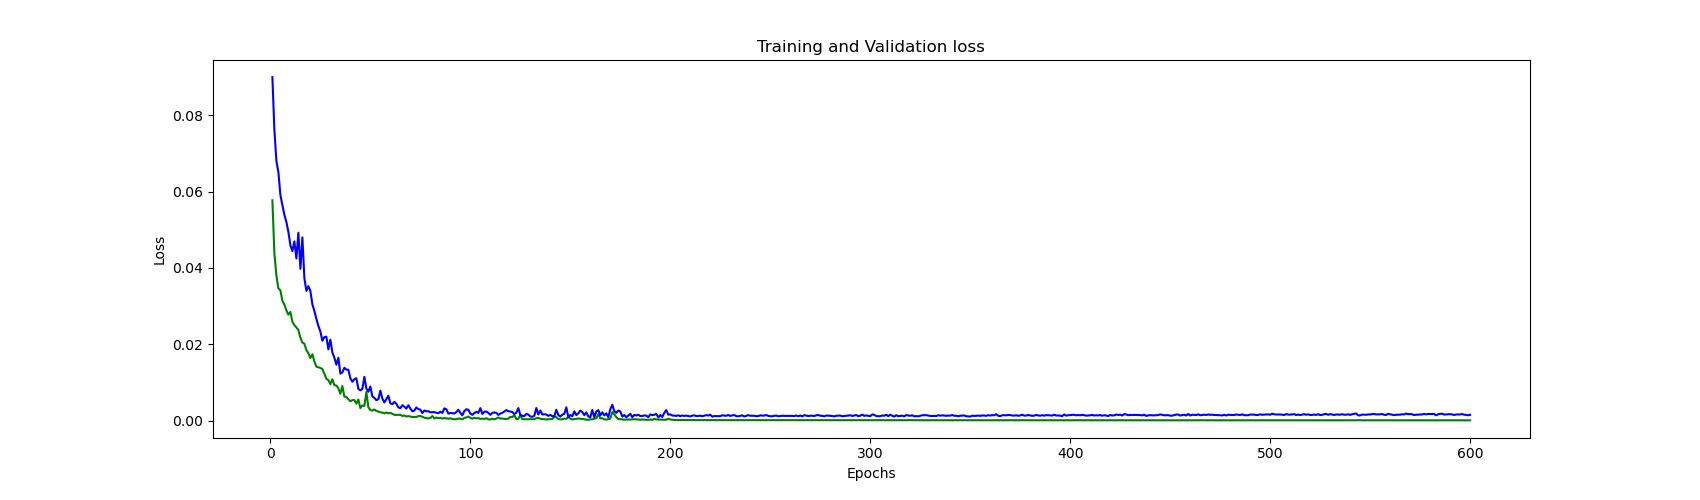

Values plotted in this chart, from the file beside it:
, loss, mse, val_loss, val_mse
0, 0.05774, 0.05774, 0.09002, 0.09002
1, 0.04383, 0.04383, 0.07623, 0.07623
2, 0.03805, 0.03805, 0.06806, 0.06806
3, 0.03467, 0.03467, 0.06513, 0.06513
4, 0.03412, 0.03412, 0.05916, 0.05916
5, 0.03141, 0.03141, 0.05646, 0.05646
6, 0.03036, 0.03036, 0.05393, 0.05393
7, 0.0289, 0.0289, 0.05205, 0.05205
8, 0.02777, 0.02777, 0.04947, 0.04947
9, 0.02846, 0.02846, 0.04597, 0.04597
10, 0.02591, 0.02591, 0.04442, 0.04442
11, 0.025, 0.025, 0.04696, 0.04696
12, 0.02441, 0.02441, 0.04248, 0.04248
13, 0.02374, 0.02374, 0.04925, 0.04925
14, 0.02172, 0.02172, 0.03978, 0.03978
15, 0.02046, 0.02046, 0.04803, 0.04803
16, 0.02014, 0.02014, 0.03731, 0.03731
17, 0.01849, 0.01849, 0.03399, 0.03399
18, 0.01765, 0.01765, 0.03524, 0.03524
19, 0.01639, 0.01639, 0.03397, 0.03397
20, 0.01738, 0.01738, 0.03048, 0.03048
21, 0.01548, 0.01548, 0.0287, 0.0287
22, 0.01413, 0.01413, 0.02667, 0.02667
23, 0.01396, 0.01396, 0.0248, 0.0248
24, 0.0138, 0.0138, 0.02333, 0.02333
25, 0.0135, 0.0135, 0.02092, 0.02092
26, 0.01229, 0.01229, 0.02189, 0.02189
27, 0.01093, 0.01093, 0.02199, 0.02199
28, 0.01061, 0.01061, 0.01866, 0.01866
29, 0.009525, 0.009525, 0.02121, 0.02121
30, 0.01084, 0.01084, 0.01783, 0.01783
31, 0.009286, 0.009286, 0.01648, 0.01648
32, 0.009171, 0.009171, 0.01463, 0.01463
33, 0.008475, 0.008475, 0.01643, 0.01643
34, 0.007024, 0.007024, 0.01231, 0.01231
35, 0.009041, 0.009041, 0.01261, 0.01261
36, 0.006282, 0.006282, 0.01383, 0.01383
37, 0.006203, 0.006203, 0.01336, 0.01336
38, 0.005597, 0.005597, 0.01332, 0.01332
39, 0.005051, 0.005051, 0.01106, 0.01106
40, 0.005362, 0.005362, 0.01018, 0.01018
41, 0.005365, 0.005365, 0.01084, 0.01084
42, 0.004452, 0.004452, 0.01109, 0.01109
43, 0.005525, 0.005525, 0.008315, 0.008315
44, 0.003258, 0.003258, 0.007911, 0.007911
45, 0.003944, 0.003944, 0.008304, 0.008304
46, 0.003815, 0.003815, 0.01146, 0.01146
47, 0.007493, 0.007493, 0.008382, 0.008382
48, 0.003488, 0.003488, 0.007554, 0.007554
49, 0.002743, 0.002743, 0.008923, 0.008923
50, 0.002616, 0.002616, 0.006311, 0.006311
51, 0.002893, 0.002893, 0.00595, 0.00595
52, 0.002523, 0.002523, 0.005343, 0.005343
53, 0.002357, 0.002357, 0.005598, 0.005598
54, 0.002173, 0.002173, 0.007834, 0.007834
55, 0.002073, 0.002073, 0.005763, 0.005763
56, 0.001867, 0.001867, 0.004747, 0.004747
57, 0.002123, 0.002123, 0.005643, 0.005643
58, 0.001884, 0.001884, 0.006502, 0.006502
59, 0.002029, 0.002029, 0.004497, 0.004497
... 540 more rows
